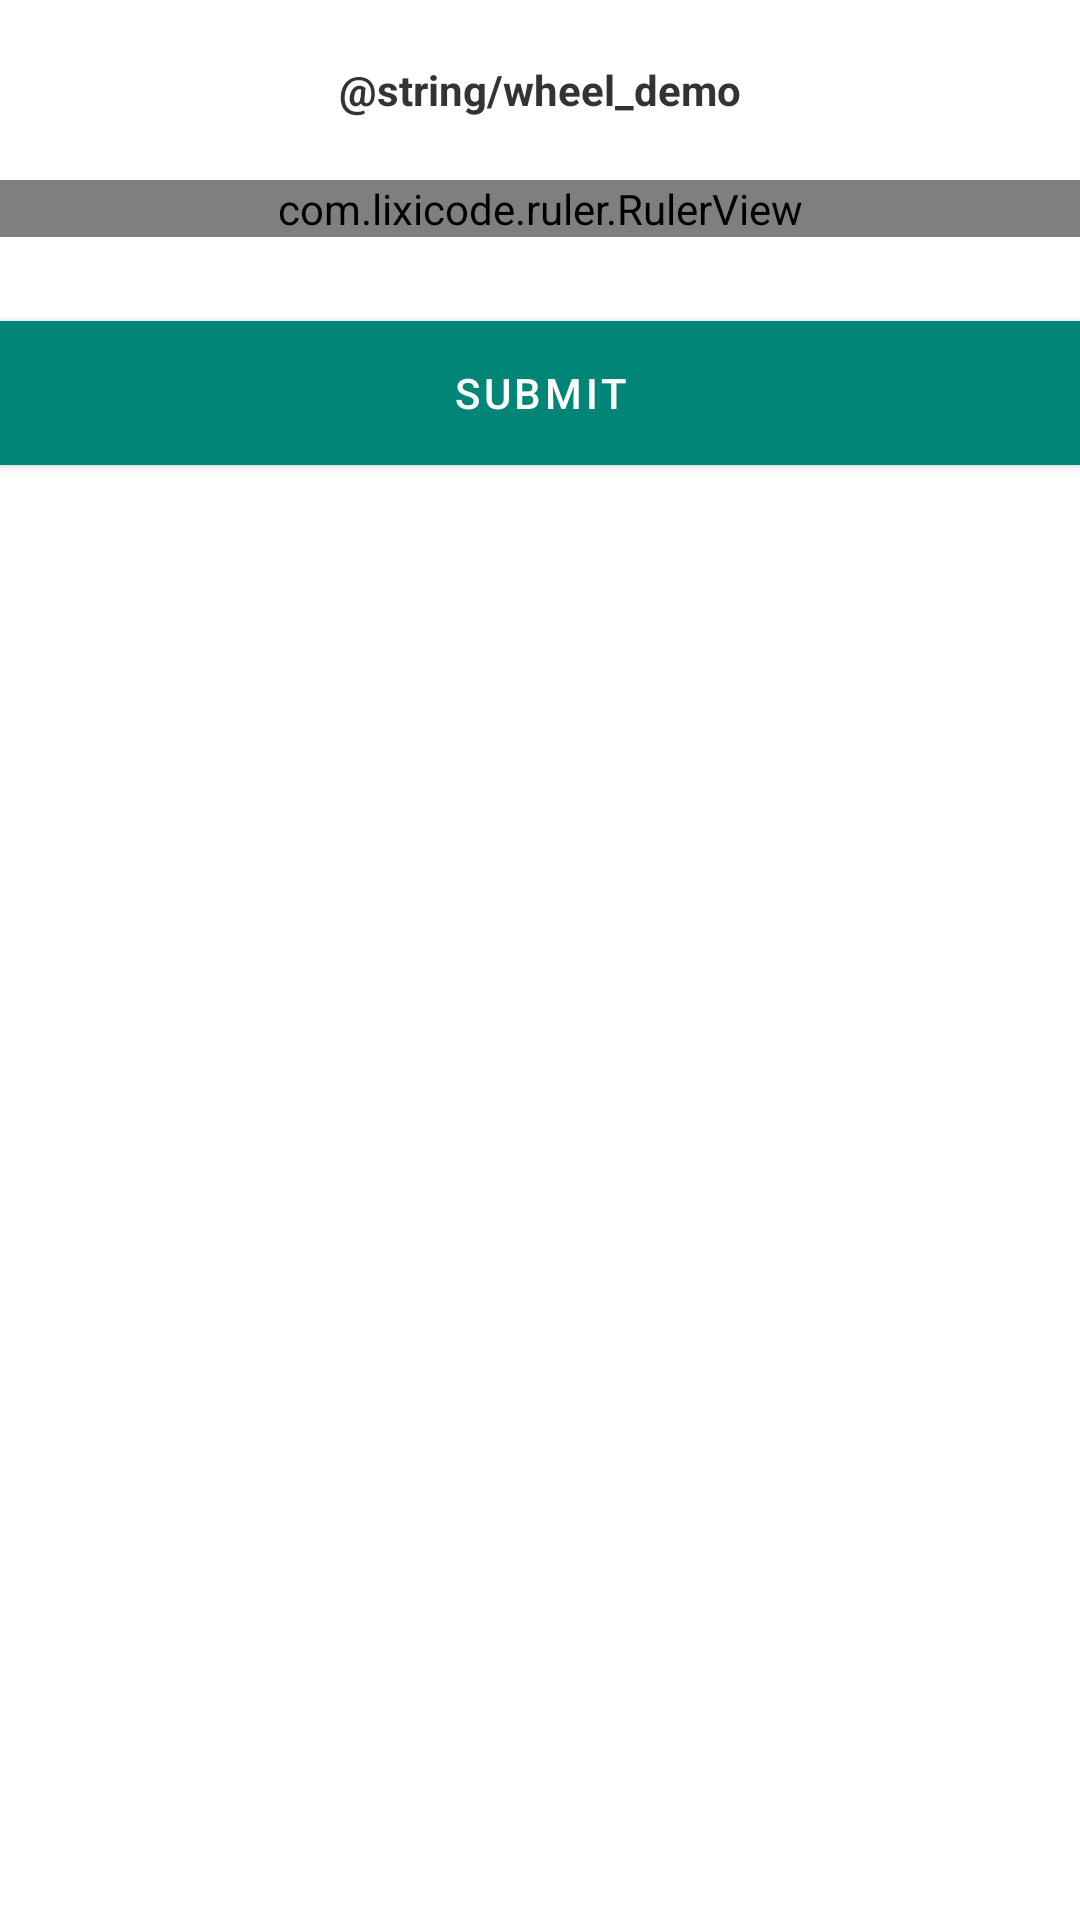

The Android layout XML behind this screen, and the referenced resources:
<!-- AndroidManifest.xml: application theme AppTheme -->
<!-- res/layout/dialog_ruler_wheel2.xml -->
<?xml version="1.0" encoding="utf-8"?>
<layout
        xmlns:android="http://schemas.android.com/apk/res/android"
        xmlns:app="http://schemas.android.com/apk/res-auto"
        >

    <data>

        <variable
                name="day"
                type="androidx.databinding.ObservableField&lt;Integer&gt;"
                />

    </data>


    <androidx.constraintlayout.widget.ConstraintLayout
            android:layout_width="match_parent"
            android:layout_height="wrap_content"
            android:layout_gravity="bottom"
            android:orientation="vertical"
            android:background="@android:color/white"
            >


        <TextView
                android:id="@+id/title_text"
                android:layout_width="wrap_content"
                android:layout_height="36dp"
                android:layout_marginTop="12dp"
                app:layout_constraintLeft_toLeftOf="parent"
                app:layout_constraintRight_toRightOf="parent"
                app:layout_constraintTop_toTopOf="parent"
                android:gravity="center"
                android:textStyle="bold"
                android:textColor="#333"
                android:text="@string/wheel_demo"
                />


        <com.lixicode.ruler.RulerView
                android:id="@+id/date_ruler"
                android:layout_width="0dp"
                android:layout_height="wrap_content"
                android:layout_marginTop="12dp"
                app:layout_constraintLeft_toLeftOf="parent"
                app:layout_constraintTop_toBottomOf="@id/title_text"
                app:layout_constraintRight_toRightOf="parent"
                android:orientation="horizontal"
                app:ruler_labelOptions="@style/AppTheme.RulerView.Options.WheelLabel"
                app:ruler_minimumOfTicks="0"
                app:ruler_tickOptions="@null"
                app:ruler_stepOfTicks="1"
                app:ruler_dividerTickOptions="@null"
                app:ruler_enableMirrorTick="true"
                app:tick="@={day}"
                app:ruler_baseLineOptions="@null"
                app:ruler_autoSize="none"
                app:ruler_autoSizeMaxTextSize="11sp"
                app:ruler_maximumOfTicks="1"
                />


        <com.google.android.material.button.MaterialButton
                style="@style/Widget.MaterialComponents.Button"
                android:id="@+id/btn_dialog_ok"
                android:layout_width="0dp"
                android:layout_height="wrap_content"
                android:layout_marginTop="28dp"
                app:layout_constraintLeft_toLeftOf="parent"
                app:layout_constraintRight_toRightOf="parent"
                app:layout_constraintTop_toBottomOf="@id/date_ruler"
                android:insetRight="0dp"
                android:insetLeft="0dp"
                app:cornerRadius="0dp"
                app:backgroundTint="@color/colorPrimary"
                android:insetBottom="0dp"
                android:insetTop="0dp"
                android:text="@string/submit"
                />


    </androidx.constraintlayout.widget.ConstraintLayout>

</layout>
<!-- resources referenced by this layout -->
<resources>
  <color name="colorPrimary">#008577</color>
  <string name="submit">submit</string>
  <style name="AppTheme.RulerView.Options.WheelLabel" parent="RulerView.Options.Label">
          <item name="ruler_spacing">12dp</item>
      </style>
  <style name="AppTheme" parent="Theme.MaterialComponents.Light.NoActionBar">
          
          <item name="colorPrimary">@color/colorPrimary</item>
          <item name="colorPrimaryDark">@color/colorPrimaryDark</item>
          <item name="colorAccent">@color/colorAccent</item>
      </style>
  <color name="colorPrimaryDark">#00574B</color>
  <color name="colorAccent">#F54484</color>
</resources>
